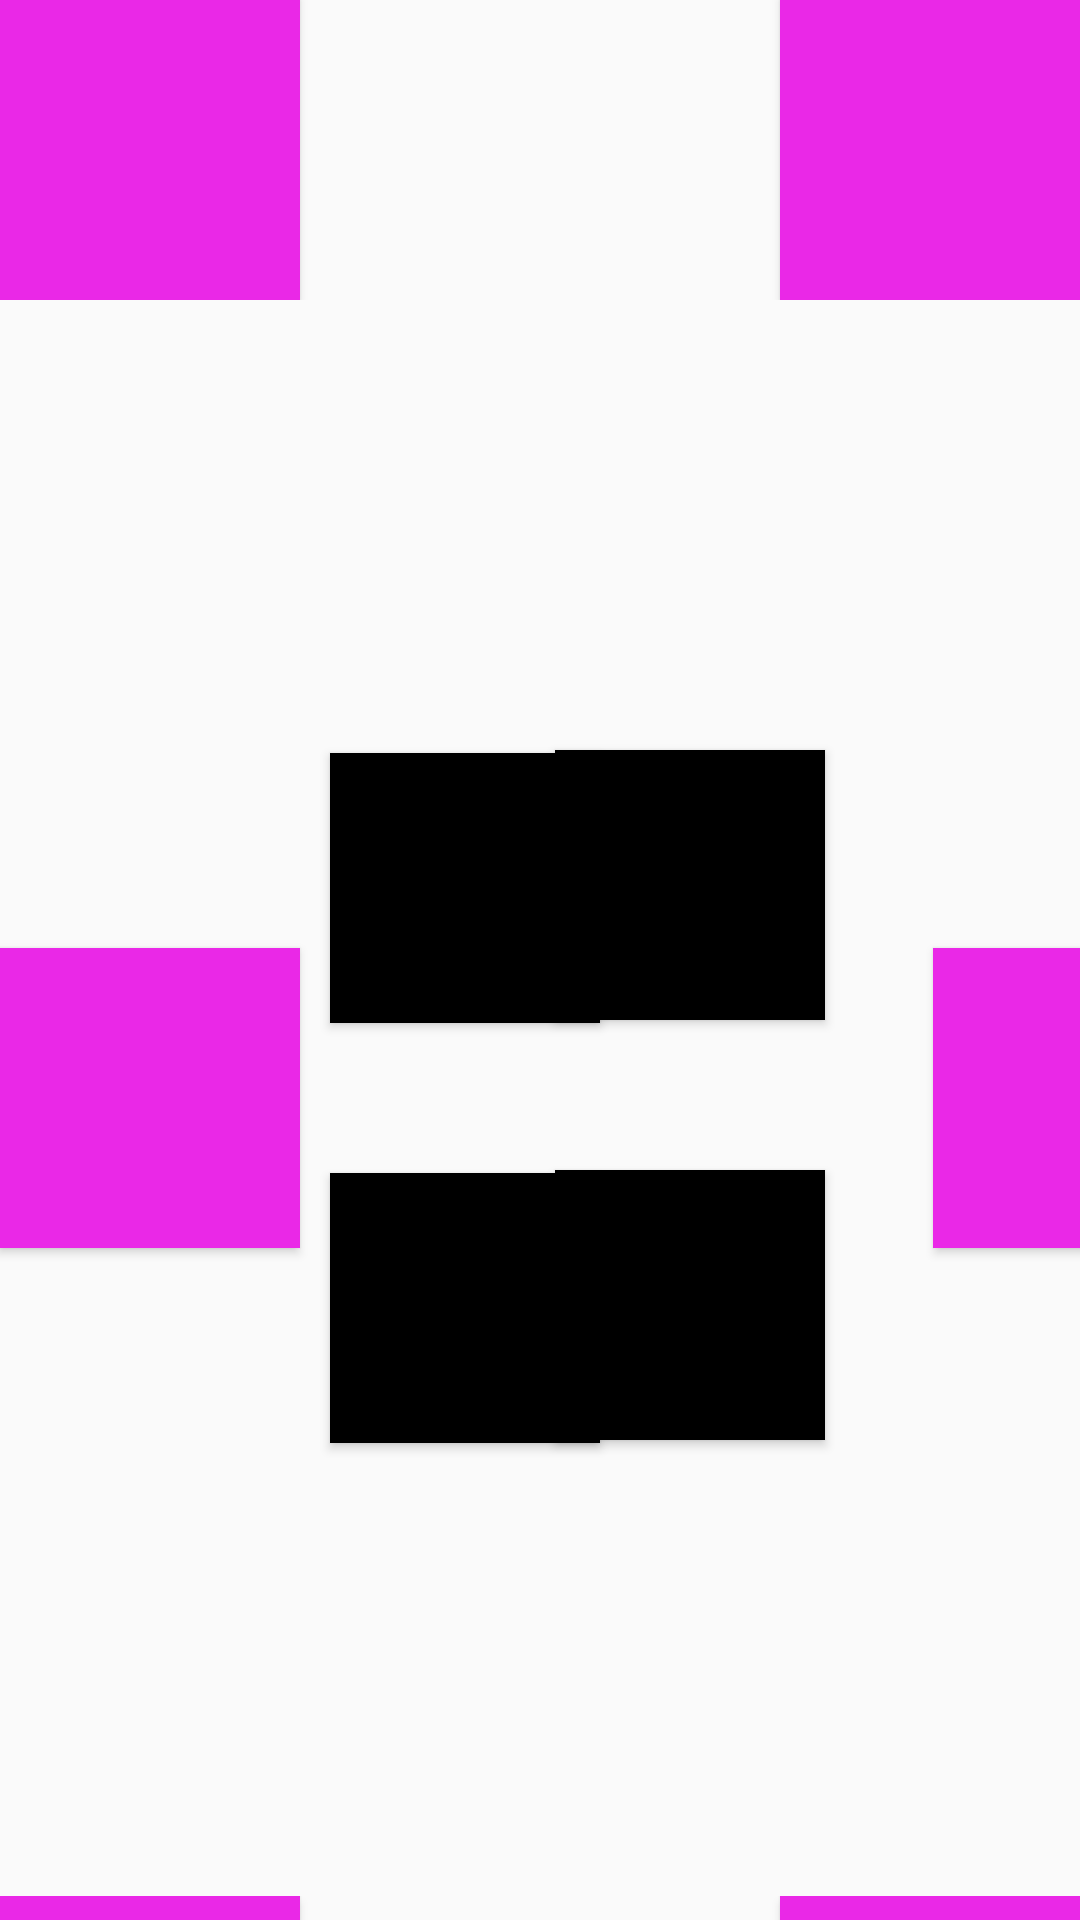

Here is an Android app screen rendered from its layout file. Give the layout XML and the strings, colors and styles it references.
<!-- AndroidManifest.xml: application theme Theme.Box_DesignApplication -->
<!-- res/layout/activity_linear_layout.xml -->
<?xml version="1.0" encoding="utf-8"?>
<LinearLayout xmlns:android="http://schemas.android.com/apk/res/android"
    xmlns:app="http://schemas.android.com/apk/res-auto"
    xmlns:tools="http://schemas.android.com/tools"
    android:layout_width="match_parent"
    android:layout_height="match_parent"
    android:orientation="vertical"
    tools:context=".Linear_Layout_Activity">



    <androidx.appcompat.widget.LinearLayoutCompat
        android:layout_width="match_parent"
        android:layout_height="wrap_content"
        android:orientation="horizontal">

   <androidx.appcompat.widget.AppCompatButton
       android:layout_width="100dp"
       android:layout_height="100dp"
       android:background="@color/pink"/>


    <View
        android:layout_width="0dp"
        android:layout_height="50dp"
        android:layout_weight="1"/>

    <androidx.appcompat.widget.AppCompatButton
        android:layout_width="100dp"
        android:layout_height="100dp"
        android:background="@color/pink"/>

    </androidx.appcompat.widget.LinearLayoutCompat>


    <FrameLayout
        android:layout_width="match_parent"
        android:layout_height="532dp">

        <Button
            android:layout_width="100dp"
            android:layout_height="100dp"
            android:background="@color/pink"
            android:layout_gravity="center_vertical"/>

        <Button
            android:layout_width="100dp"
            android:layout_height="100dp"
            android:background="@color/pink"
            android:layout_marginLeft="311dp"
            android:layout_gravity="center_vertical"/>

        <Button
            android:layout_width="90dp"
            android:layout_height="90dp"
            android:background="@color/black"
            android:layout_gravity="center_vertical"
            android:layout_marginLeft="110dp"
            android:layout_marginBottom="70dp"/>

        <Button
            android:layout_width="90dp"
            android:layout_height="90dp"
            android:background="@color/black"
            android:layout_gravity="center_horizontal"
            android:layout_marginLeft="50dp"
            android:layout_marginTop="150dp"/>

        <Button
            android:layout_width="90dp"
            android:layout_height="90dp"
            android:background="@color/black"
            android:layout_gravity="center_vertical"
            android:layout_marginTop="70dp"
            android:layout_marginLeft="110dp"/>

        <Button
            android:layout_width="90dp"
            android:layout_height="90dp"
            android:background="@color/black"
            android:layout_gravity="center_horizontal"
            android:layout_marginTop="290dp"
            android:layout_marginLeft="50dp"/>

        <Button
            android:id="@+id/button"
            android:layout_width="100dp"
            android:layout_height="100dp"
            android:background="@drawable/pic1"
            android:layout_gravity="center"/>

    </FrameLayout>

    <androidx.appcompat.widget.LinearLayoutCompat
        android:layout_width="match_parent"
        android:layout_height="wrap_content"
        android:orientation="horizontal"
        android:weightSum="1">

        <androidx.appcompat.widget.AppCompatButton
            android:layout_width="100dp"
            android:layout_height="100dp"
            android:background="@color/pink"/>

        <View
            android:layout_width="0dp"
            android:layout_height="match_parent"
            android:layout_weight="1"/>

        <androidx.appcompat.widget.AppCompatButton
            android:layout_width="100dp"
            android:layout_height="100dp"
            android:background="@color/pink"/>


    </androidx.appcompat.widget.LinearLayoutCompat>


























</LinearLayout>
<!-- resources referenced by this layout -->
<resources>
  <color name="black">#FF000000</color>
  <color name="pink">#EA28E7</color>
  <style name="Theme.Box_DesignApplication" parent="Theme.MaterialComponents.DayNight.Bridge">
          
          <item name="colorPrimary">@color/purple_500</item>
          <item name="colorPrimaryVariant">@color/purple_700</item>
          <item name="colorOnPrimary">@color/white</item>
          
          <item name="colorSecondary">@color/teal_200</item>
          <item name="colorSecondaryVariant">@color/teal_700</item>
          <item name="colorOnSecondary">@color/black</item>
          
          <item name="android:statusBarColor">?attr/colorPrimaryVariant</item>
          
      </style>
  <color name="purple_500">#FF6200EE</color>
  <color name="purple_700">#FF3700B3</color>
  <color name="white">#FFFFFFFF</color>
  <color name="teal_200">#FF03DAC5</color>
  <color name="teal_700">#FF018786</color>
</resources>
